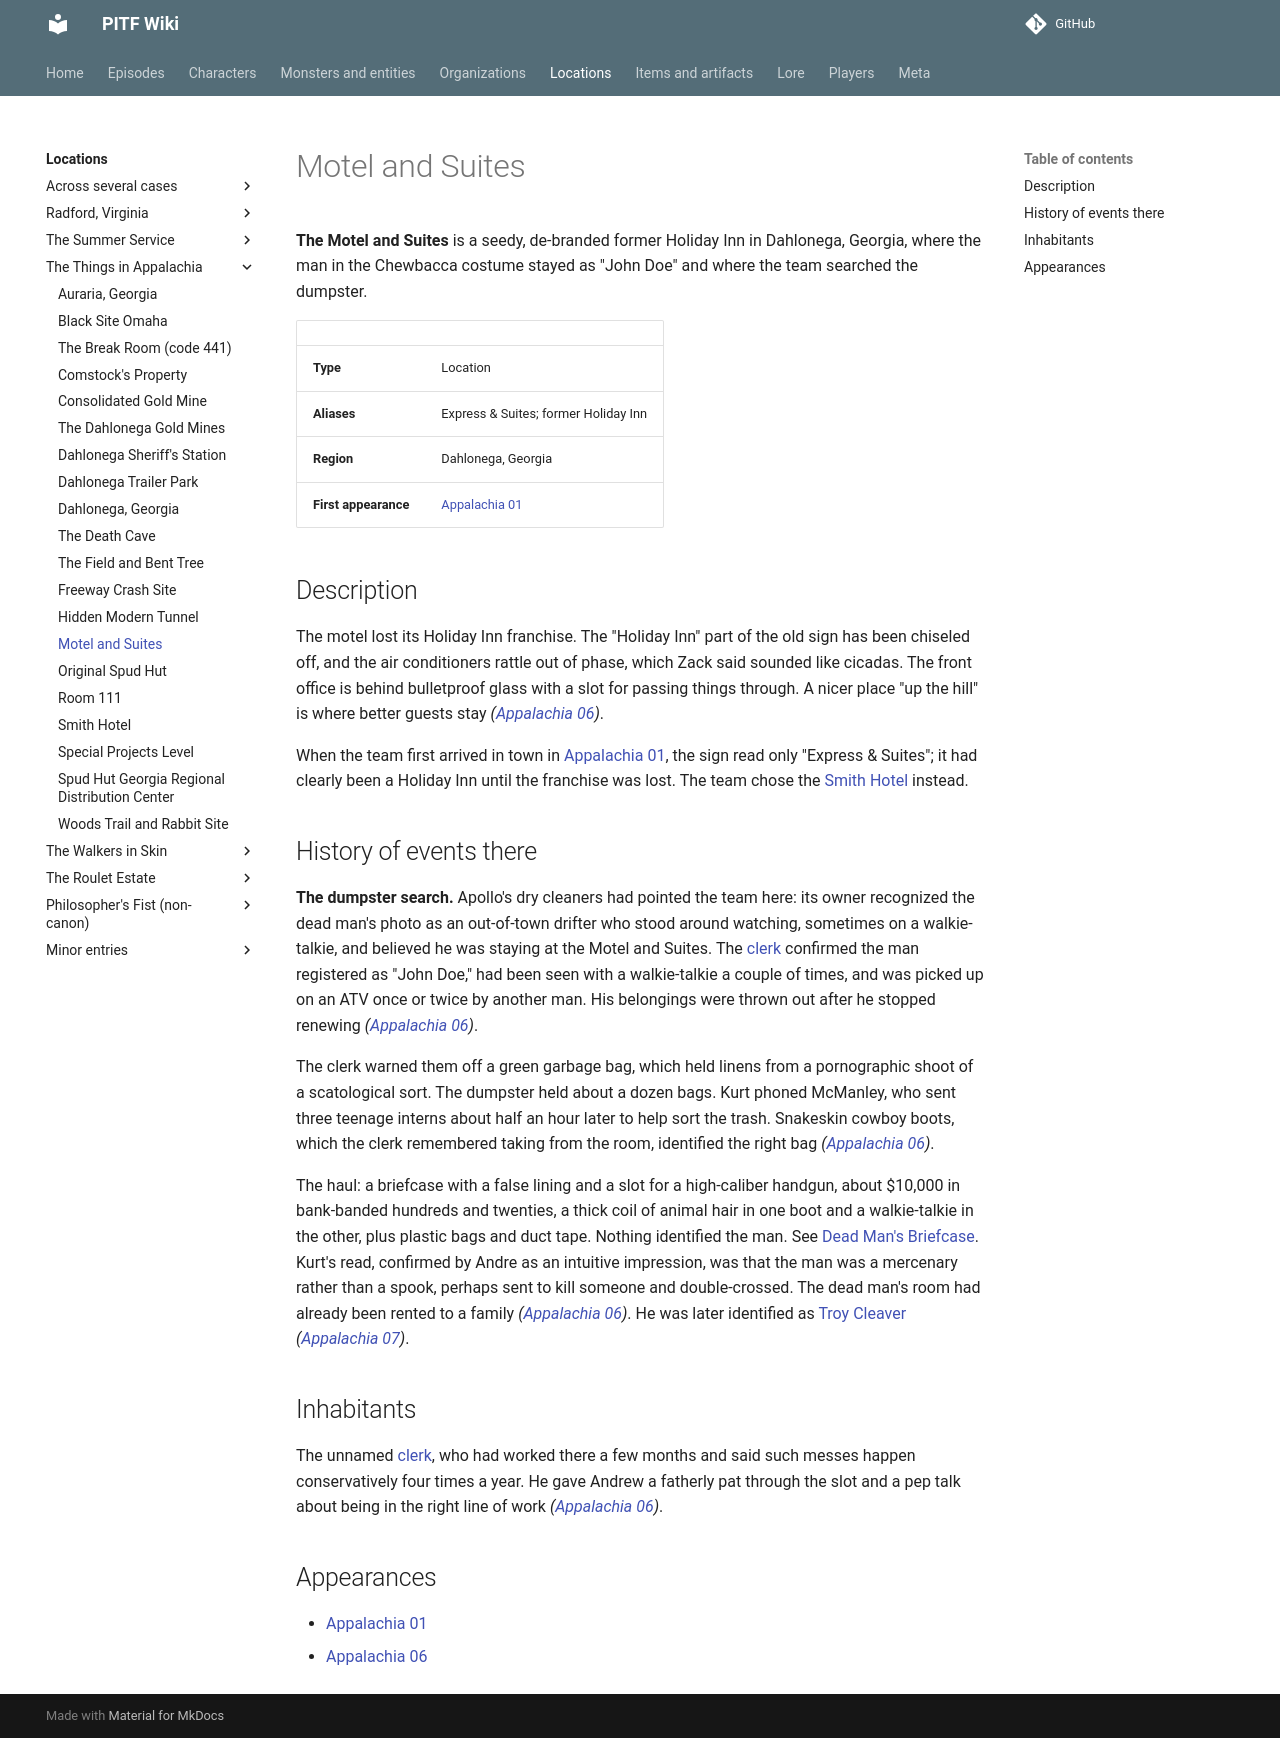

repository: AndreTInfante/pitf-wiki · page: locations/motel-and-suites/index.html · generator: mkdocs

# Motel and Suites

**The Motel and Suites** is a seedy, de-branded former Holiday Inn in Dahlonega, Georgia, where the man in the Chewbacca costume stayed as "John Doe" and where the team searched the dumpster.

| | |
|---|---|
| **Type** | Location |
| **Aliases** | Express & Suites; former Holiday Inn |
| **Region** | Dahlonega, Georgia |
| **First appearance** | [Appalachia 01](../episodes/things-in-appalachia/01.md) |

## Description

The motel lost its Holiday Inn franchise. The "Holiday Inn" part of the old sign has been chiseled off, and the air conditioners rattle out of phase, which Zack said sounded like cicadas. The front office is behind bulletproof glass with a slot for passing things through. A nicer place "up the hill" is where better guests stay *([Appalachia 06](../episodes/things-in-appalachia/06.md))*.

When the team first arrived in town in [Appalachia 01](../episodes/things-in-appalachia/01.md), the sign read only "Express & Suites"; it had clearly been a Holiday Inn until the franchise was lost. The team chose the [Smith Hotel](smith-hotel.md) instead.

## History of events there

**The dumpster search.** Apollo's dry cleaners had pointed the team here: its owner recognized the dead man's photo as an out-of-town drifter who stood around watching, sometimes on a walkie-talkie, and believed he was staying at the Motel and Suites. The [clerk](../characters/motel-and-suites-clerk.md) confirmed the man registered as "John Doe," had been seen with a walkie-talkie a couple of times, and was picked up on an ATV once or twice by another man. His belongings were thrown out after he stopped renewing *([Appalachia 06](../episodes/things-in-appalachia/06.md))*.

The clerk warned them off a green garbage bag, which held linens from a pornographic shoot of a scatological sort. The dumpster held about a dozen bags. Kurt phoned McManley, who sent three teenage interns about half an hour later to help sort the trash. Snakeskin cowboy boots, which the clerk remembered taking from the room, identified the right bag *([Appalachia 06](../episodes/things-in-appalachia/06.md))*.

The haul: a briefcase with a false lining and a slot for a high-caliber handgun, about $10,000 in bank-banded hundreds and twenties, a thick coil of animal hair in one boot and a walkie-talkie in the other, plus plastic bags and duct tape. Nothing identified the man. See [Dead Man's Briefcase](../items/dead-mans-briefcase.md). Kurt's read, confirmed by Andre as an intuitive impression, was that the man was a mercenary rather than a spook, perhaps sent to kill someone and double-crossed. The dead man's room had already been rented to a family *([Appalachia 06](../episodes/things-in-appalachia/06.md))*. He was later identified as [Troy Cleaver](../characters/troy-cleaver.md) *([Appalachia 07](../episodes/things-in-appalachia/07.md))*.

## Inhabitants

The unnamed [clerk](../characters/motel-and-suites-clerk.md), who had worked there a few months and said such messes happen conservatively four times a year. He gave Andrew a fatherly pat through the slot and a pep talk about being in the right line of work *([Appalachia 06](../episodes/things-in-appalachia/06.md))*.

## Appearances

- [Appalachia 01](../episodes/things-in-appalachia/01.md)
- [Appalachia 06](../episodes/things-in-appalachia/06.md)
